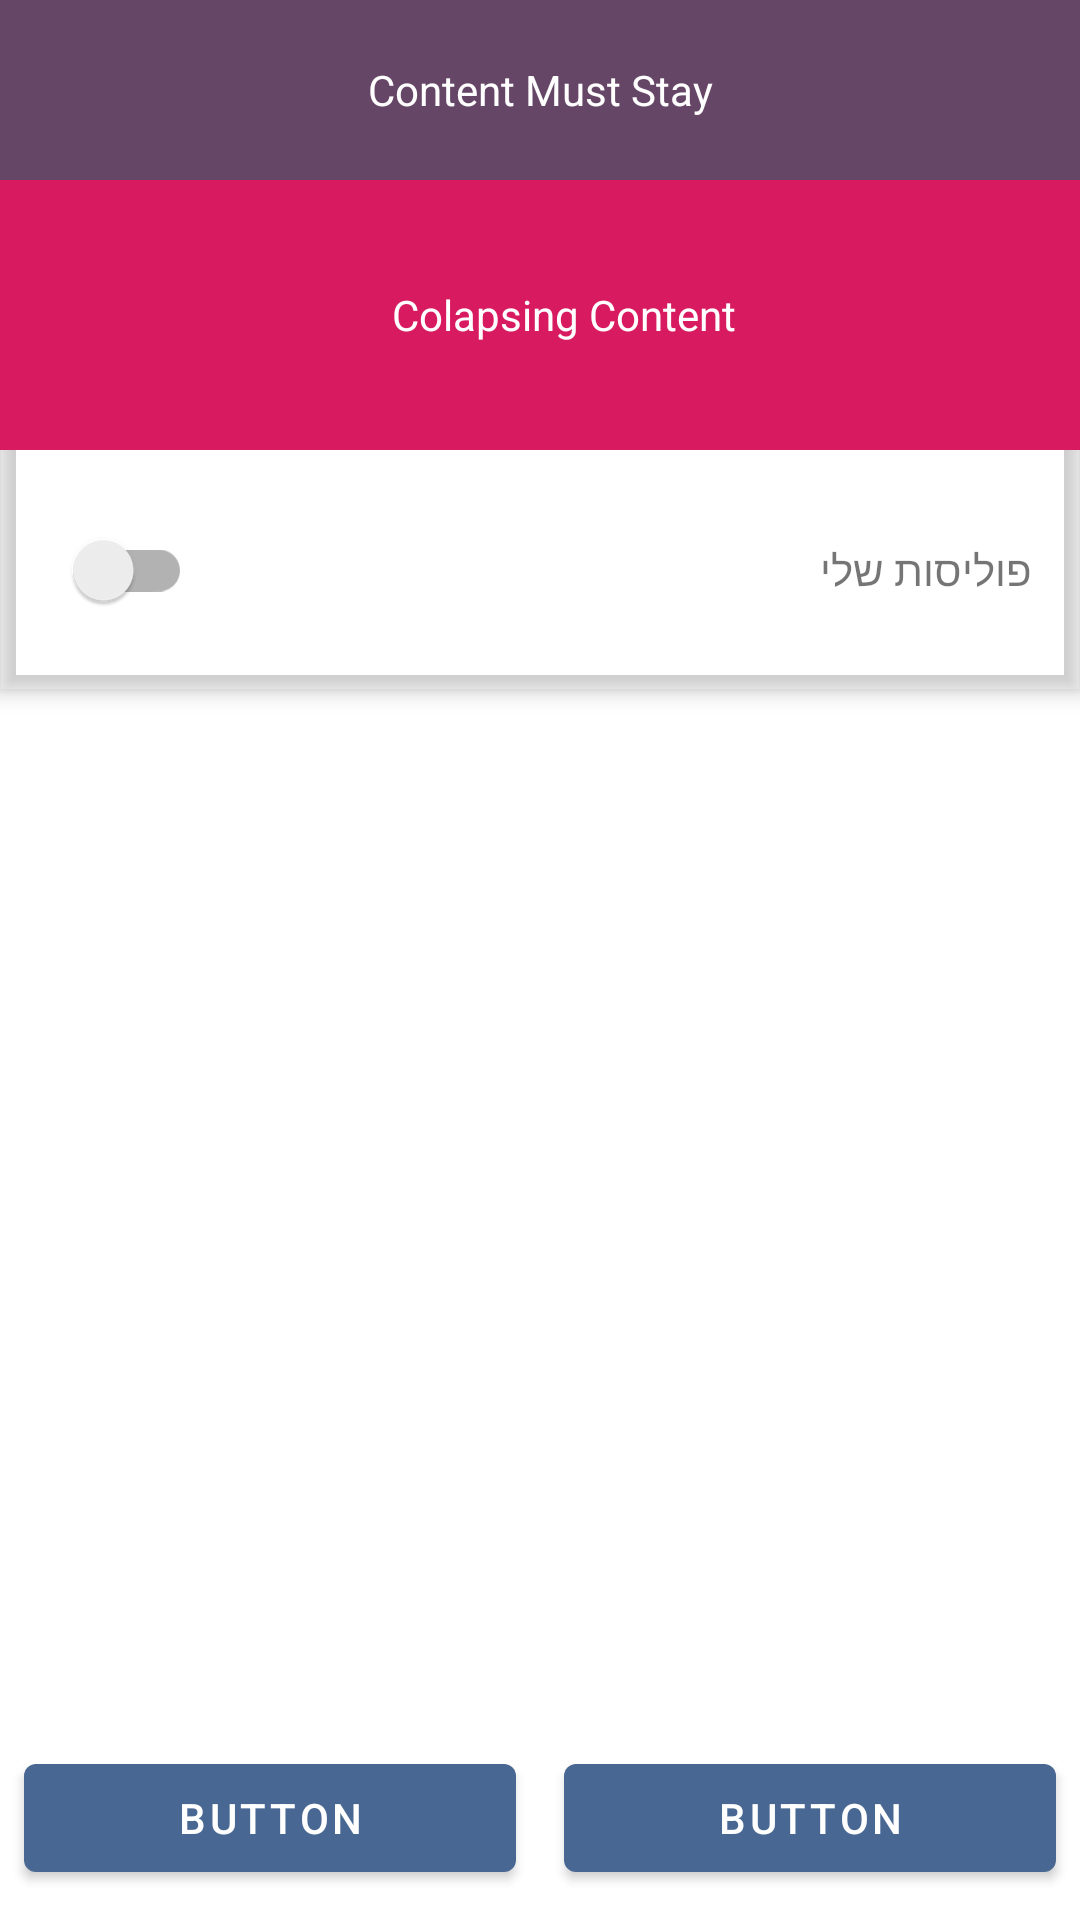

Layout XML and referenced resources for this Android screen:
<!-- AndroidManifest.xml: application theme AppTheme -->
<!-- res/layout/fragment_insurances.xml -->
<?xml version="1.0" encoding="utf-8"?>
<LinearLayout
        xmlns:android="http://schemas.android.com/apk/res/android"
        xmlns:tools="http://schemas.android.com/tools"
        xmlns:app="http://schemas.android.com/apk/res-auto"
        android:layout_width="match_parent"
        android:layout_height="match_parent"
        android:orientation="vertical"
        tools:context=".InsurancesFragment">

    <FrameLayout
            android:layout_width="match_parent"
            android:layout_height="60dp"
            android:background="#654666">
        <TextView
                android:layout_width="match_parent"
                android:layout_height="match_parent"
                android:textColor="@android:color/white"
                android:gravity="center"
                android:padding="16dp"
                android:text="Content Must Stay"/>
    </FrameLayout>

    <androidx.coordinatorlayout.widget.CoordinatorLayout
            android:layout_width="match_parent"
            android:layout_height="0dp"
            android:layout_weight="9">

        <com.google.android.material.appbar.AppBarLayout
                android:layout_width="match_parent"
                android:layout_height="wrap_content"
                android:background="#00000000">

            

            <androidx.appcompat.widget.Toolbar
                    android:layout_width="match_parent"
                    android:layout_height="90dp"
                    app:layout_scrollFlags="scroll|snap"
                    app:layout_collapseMode="pin"
                    android:background="@color/colorAccent">
                

                <TextView
                        android:layout_width="match_parent"
                        android:layout_height="match_parent"
                        android:gravity="center"
                        android:textColor="@android:color/white"
                        android:text="Colapsing Content"/>

            </androidx.appcompat.widget.Toolbar>




            <LinearLayout
                    android:layout_width="match_parent"
                    android:layout_height="wrap_content"
                    android:padding="16dp"
                    android:orientation="horizontal">

                <androidx.appcompat.widget.SwitchCompat
                        android:layout_width="wrap_content"
                        android:layout_height="wrap_content"/>

                <TextView
                        android:layout_width="match_parent"
                        android:layout_height="wrap_content"
                        android:text="פוליסות שלי"/>

            </LinearLayout>


            


        </com.google.android.material.appbar.AppBarLayout>


        <LinearLayout
                android:layout_width="match_parent"
                android:layout_height="match_parent"
                app:layout_behavior="@string/appbar_scrolling_view_behavior"
                android:orientation="vertical">

            <androidx.recyclerview.widget.RecyclerView
                    android:id="@+id/insurances_rcv"
                    android:layout_width="match_parent"
                    android:layout_height="0dp"
                    android:layout_weight="2"
                    app:layout_behavior="@string/appbar_scrolling_view_behavior"
                    app:layoutManager="androidx.recyclerview.widget.LinearLayoutManager"
                    tools:listitem="@layout/item_world_insurance"/>



        </LinearLayout>


    </androidx.coordinatorlayout.widget.CoordinatorLayout>

    <LinearLayout
            android:layout_width="match_parent"
            android:layout_height="0dp"
            android:layout_weight="1"
            android:orientation="horizontal">

        <com.google.android.material.button.MaterialButton
                android:layout_width="0dp"
                android:layout_weight="1"
                android:text="Button"
                android:layout_marginLeft="8dp"
                android:layout_marginRight="8dp"
                android:layout_height="wrap_content"/>

        <com.google.android.material.button.MaterialButton
                android:layout_width="0dp"
                android:layout_weight="1"
                android:text="Button"
                android:layout_marginLeft="8dp"
                android:layout_marginRight="8dp"
                android:layout_height="wrap_content"/>
    </LinearLayout>
</LinearLayout>
<!-- res/layout/item_world_insurance.xml (included above) -->
<?xml version="1.0" encoding="utf-8"?>
<LinearLayout
        xmlns:android="http://schemas.android.com/apk/res/android"
        android:orientation="vertical"
        android:layout_width="match_parent"
        android:layout_height="wrap_content"
        android:layout_margin="16dp">

    <TextView
            android:id="@+id/item_world_insurance_title_tv"
            android:layout_width="match_parent"
            android:layout_height="wrap_content"
            android:text="שם עולם הביטוח"/>

    <LinearLayout
            android:layout_width="match_parent"
            android:layout_height="wrap_content"
            android:layout_marginTop="16dp"
            android:orientation="vertical">

        <TextView
                android:id="@+id/item_world_insurance_1_tv"
                android:layout_width="match_parent"
                android:layout_height="wrap_content"
                android:padding="8dp"
                android:text="פוליסה 1"/>
        <TextView android:layout_width="match_parent"
                  android:layout_height="wrap_content"
                  android:padding="8dp"
                  android:text="פוליסה 2"/>
        <TextView android:layout_width="match_parent"
                  android:layout_height="wrap_content"
                  android:padding="8dp"
                  android:text="פוליסה 3"/>
        <TextView android:layout_width="match_parent"
                  android:layout_height="wrap_content"
                  android:padding="8dp"
                  android:text="פוליסה 4"/>

    </LinearLayout>

</LinearLayout>
<!-- resources referenced by this layout -->
<resources>
  <color name="colorAccent">#D81B60</color>
  <style name="AppTheme" parent="Theme.MaterialComponents.Light.NoActionBar">
          
          <item name="colorPrimary">@color/colorPrimary</item>
          <item name="colorPrimaryDark">@color/colorPrimaryDark</item>
          <item name="colorAccent">@color/colorAccent</item>
          <item name="colorControlActivated">@color/colorControlActivated</item>
          <item name="android:textColorPrimary">@color/textColorPrimary</item>
      </style>
  <color name="colorPrimary">#486893</color>
  <color name="colorPrimaryDark">#163e65</color>
  <color name="colorControlActivated">@color/colorPrimary</color>
  <color name="textColorPrimary">#3d3d3d</color>
</resources>
